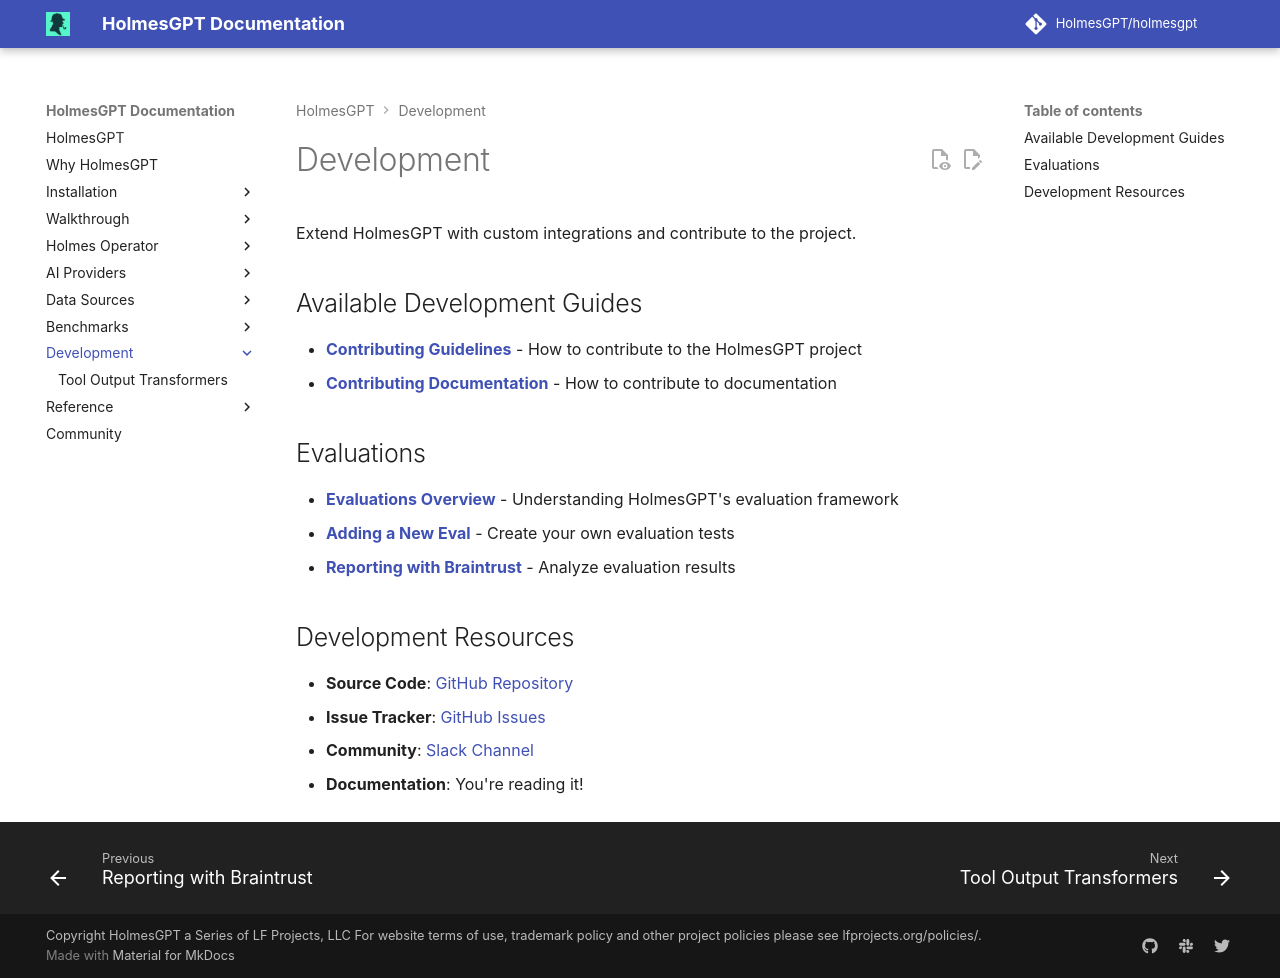

repository: mochengqian/TracePilot · page: dev/development/index.html · generator: mkdocs

# Development

Extend HolmesGPT with custom integrations and contribute to the project.

## Available Development Guides

- **[Contributing Guidelines](https://github.com/HolmesGPT/holmesgpt/blob/master/CONTRIBUTING.md){:target="_blank"}** - How to contribute to the HolmesGPT project
- **[Contributing Documentation](https://github.com/HolmesGPT/holmesgpt/blob/master/docs/README.md){:target="_blank"}** - How to contribute to documentation

## Evaluations

- **[Evaluations Overview](evaluations/index.md)** - Understanding HolmesGPT's evaluation framework
- **[Adding a New Eval](evaluations/adding-evals.md)** - Create your own evaluation tests
- **[Reporting with Braintrust](evaluations/reporting.md)** - Analyze evaluation results


## Development Resources

- **Source Code**: [GitHub Repository](https://github.com/HolmesGPT/holmesgpt){:target="_blank"}
- **Issue Tracker**: [GitHub Issues](https://github.com/HolmesGPT/holmesgpt/issues){:target="_blank"}
- **Community**: [Slack Channel](https://cloud-native.slack.com/archives/C0A1SPQM5PZ){:target="_blank"}
- **Documentation**: You're reading it!
